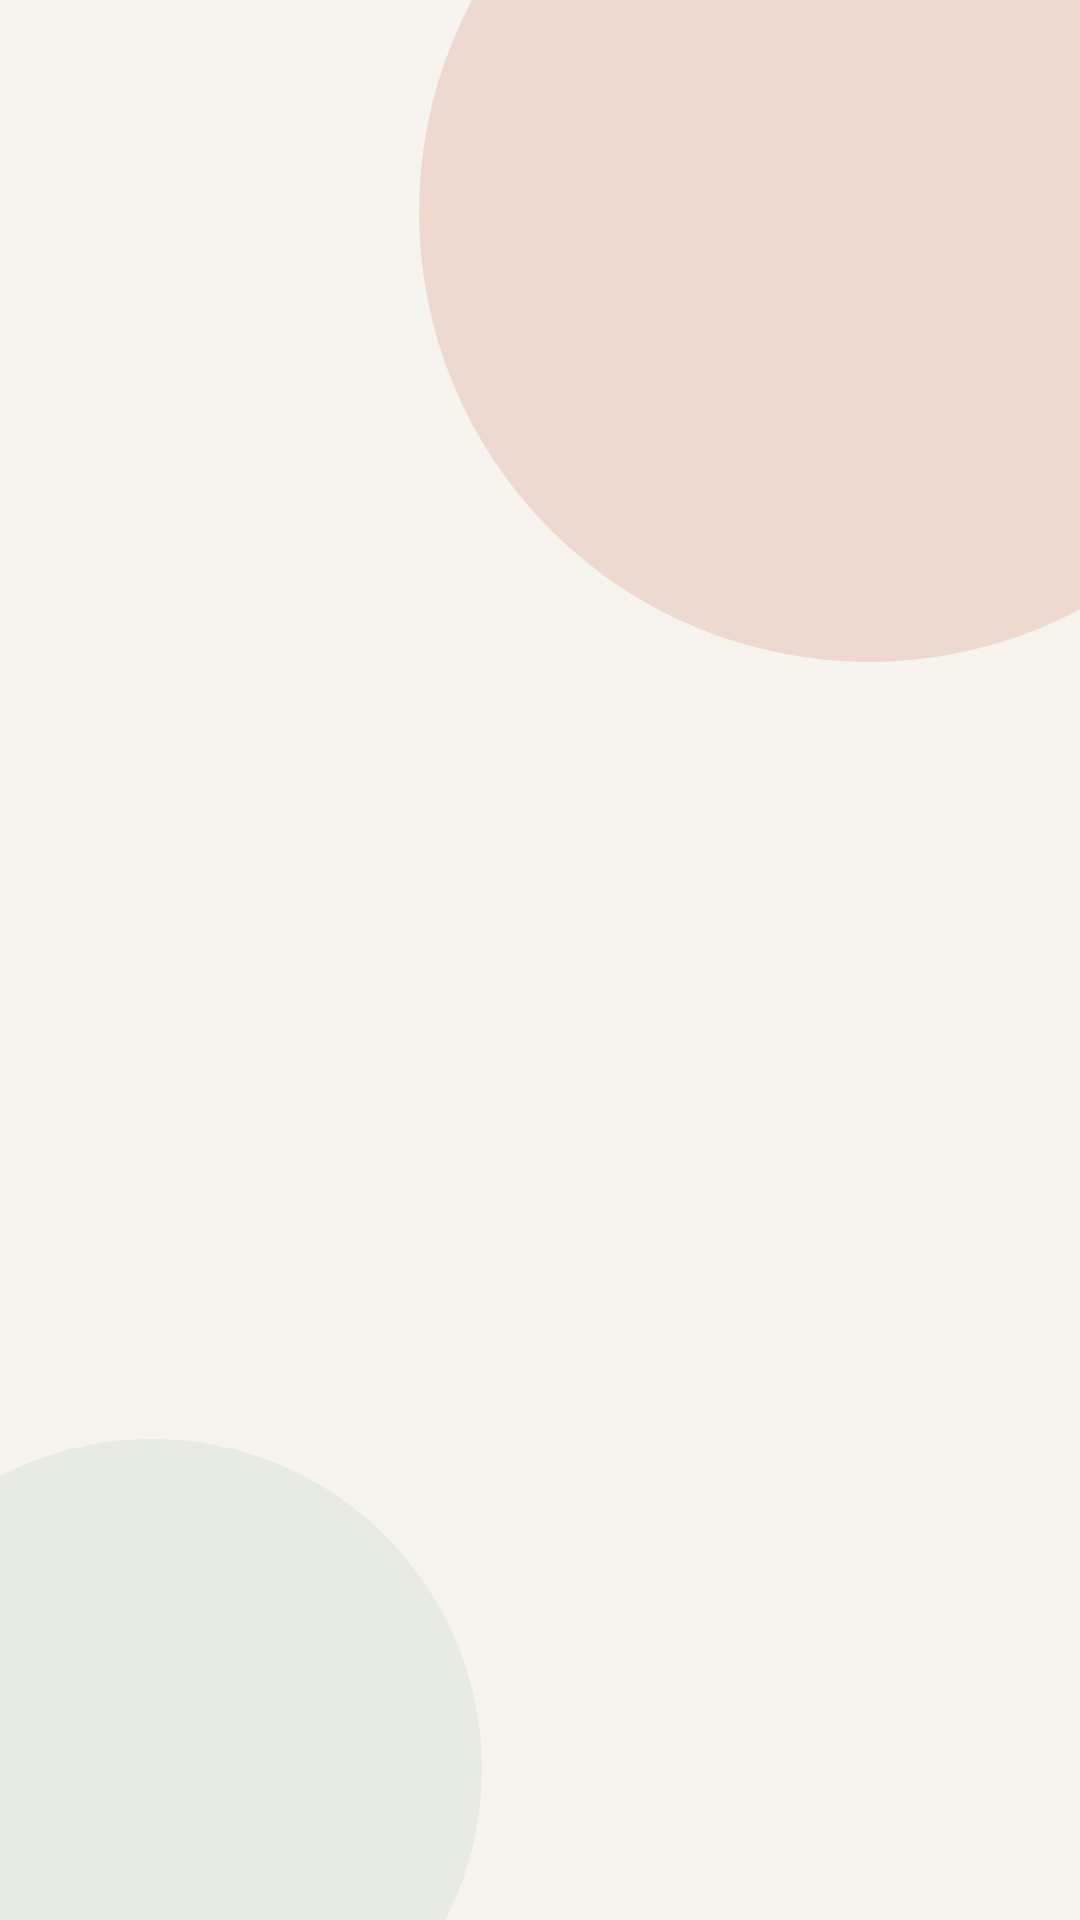

Here is an Android app screen rendered from its layout file. Give the layout XML and the strings, colors and styles it references.
<!-- AndroidManifest.xml: application theme Theme.HabitTrackerApp -->
<!-- res/layout/activity_splash.xml -->
<?xml version="1.0" encoding="utf-8"?>
<androidx.constraintlayout.widget.ConstraintLayout
    xmlns:android="http://schemas.android.com/apk/res/android"
    xmlns:app="http://schemas.android.com/apk/res-auto"
    android:layout_width="match_parent"
    android:layout_height="match_parent"
    android:background="@color/background">

    
    <View
        android:id="@+id/circleTop"
        android:layout_width="300dp"
        android:layout_height="300dp"
        android:background="@drawable/circle_accent_top"
        android:alpha="0.18"
        android:layout_marginTop="-80dp"
        android:layout_marginEnd="-80dp"
        app:layout_constraintTop_toTopOf="parent"
        app:layout_constraintEnd_toEndOf="parent"/>

    
    <View
        android:id="@+id/circleBottom"
        android:layout_width="220dp"
        android:layout_height="220dp"
        android:background="@drawable/circle_accent_bottom"
        android:alpha="0.12"
        android:layout_marginBottom="-60dp"
        android:layout_marginStart="-60dp"
        app:layout_constraintBottom_toBottomOf="parent"
        app:layout_constraintStart_toStartOf="parent"/>

    
    <LinearLayout
        android:id="@+id/layoutCenter"
        android:layout_width="wrap_content"
        android:layout_height="wrap_content"
        android:orientation="vertical"
        android:gravity="center"
        app:layout_constraintTop_toTopOf="parent"
        app:layout_constraintBottom_toBottomOf="parent"
        app:layout_constraintStart_toStartOf="parent"
        app:layout_constraintEnd_toEndOf="parent">

        
        <ImageView
            android:id="@+id/ivLogo"
            android:layout_width="72dp"
            android:layout_height="72dp"
            android:src="@drawable/ic_leaf"
            android:contentDescription="@string/app_name"
            app:tint="@color/accent"
            android:alpha="0"
            android:layout_marginBottom="16dp"/>

        
        <TextView
            android:id="@+id/tvAppName"
            android:layout_width="wrap_content"
            android:layout_height="wrap_content"
            android:text="@string/app_name"
            android:fontFamily="@font/playfair_display_bold"
            android:textSize="48sp"
            android:letterSpacing="-0.02"
            android:textColor="@color/text_primary"
            android:alpha="0"
            android:layout_marginBottom="8dp"/>

        
        <TextView
            android:id="@+id/tvTagline"
            android:layout_width="wrap_content"
            android:layout_height="wrap_content"
            android:text="@string/splash_tagline"
            android:fontFamily="@font/dm_sans"
            android:textSize="16sp"
            android:textColor="@color/text_secondary"
            android:alpha="0"/>

    </LinearLayout>

</androidx.constraintlayout.widget.ConstraintLayout>
<!-- resources referenced by this layout -->
<resources>
  <color name="accent">#C8614A</color>
  <color name="background">#F7F4EF</color>
  <color name="text_primary">#1E1A17</color>
  <color name="text_secondary">#8C8078</color>
  <!-- drawable circle_accent_bottom (drawable) -->
  <?xml version="1.0" encoding="utf-8"?>
  <shape xmlns:android="http://schemas.android.com/apk/res/android"
      android:shape="oval">
      <solid android:color="#7DAF8F" />
  </shape>
  <!-- drawable circle_accent_top (drawable) -->
  <?xml version="1.0" encoding="utf-8"?>
  <shape xmlns:android="http://schemas.android.com/apk/res/android"
      android:shape="oval">
      <solid android:color="#C8614A" />
  </shape>
  <!-- drawable ic_leaf (drawable) -->
  <vector xmlns:android="http://schemas.android.com/apk/res/android"
      android:width="24dp"
      android:height="24dp"
      android:viewportWidth="24"
      android:viewportHeight="24">
      <path
          android:fillColor="#C8614A"
          android:pathData="M17,8C8,10 5.9,16.17 3.82,21.34L5.71,22l1,-2.3A4.49,4.49 0,0 0,8 20C19,20 22,3 22,3 16,6 12.77,7 8.28,7.45"/>
  </vector>
  <string name="app_name">Habitus</string>
  <string name="splash_tagline">Construye quien quieres ser.</string>
  <style name="Theme.HabitTrackerApp" parent="Base.Theme.HabitTrackerApp" />
  <style name="Base.Theme.HabitTrackerApp" parent="Theme.Material3.DayNight.NoActionBar">
          
          
          <item name="colorSecondaryContainer">@color/accent_light</item>
          <item name="colorOnSecondaryContainer">@color/accent</item>
      </style>
  <color name="accent_light">#EDD5CE</color>
</resources>
